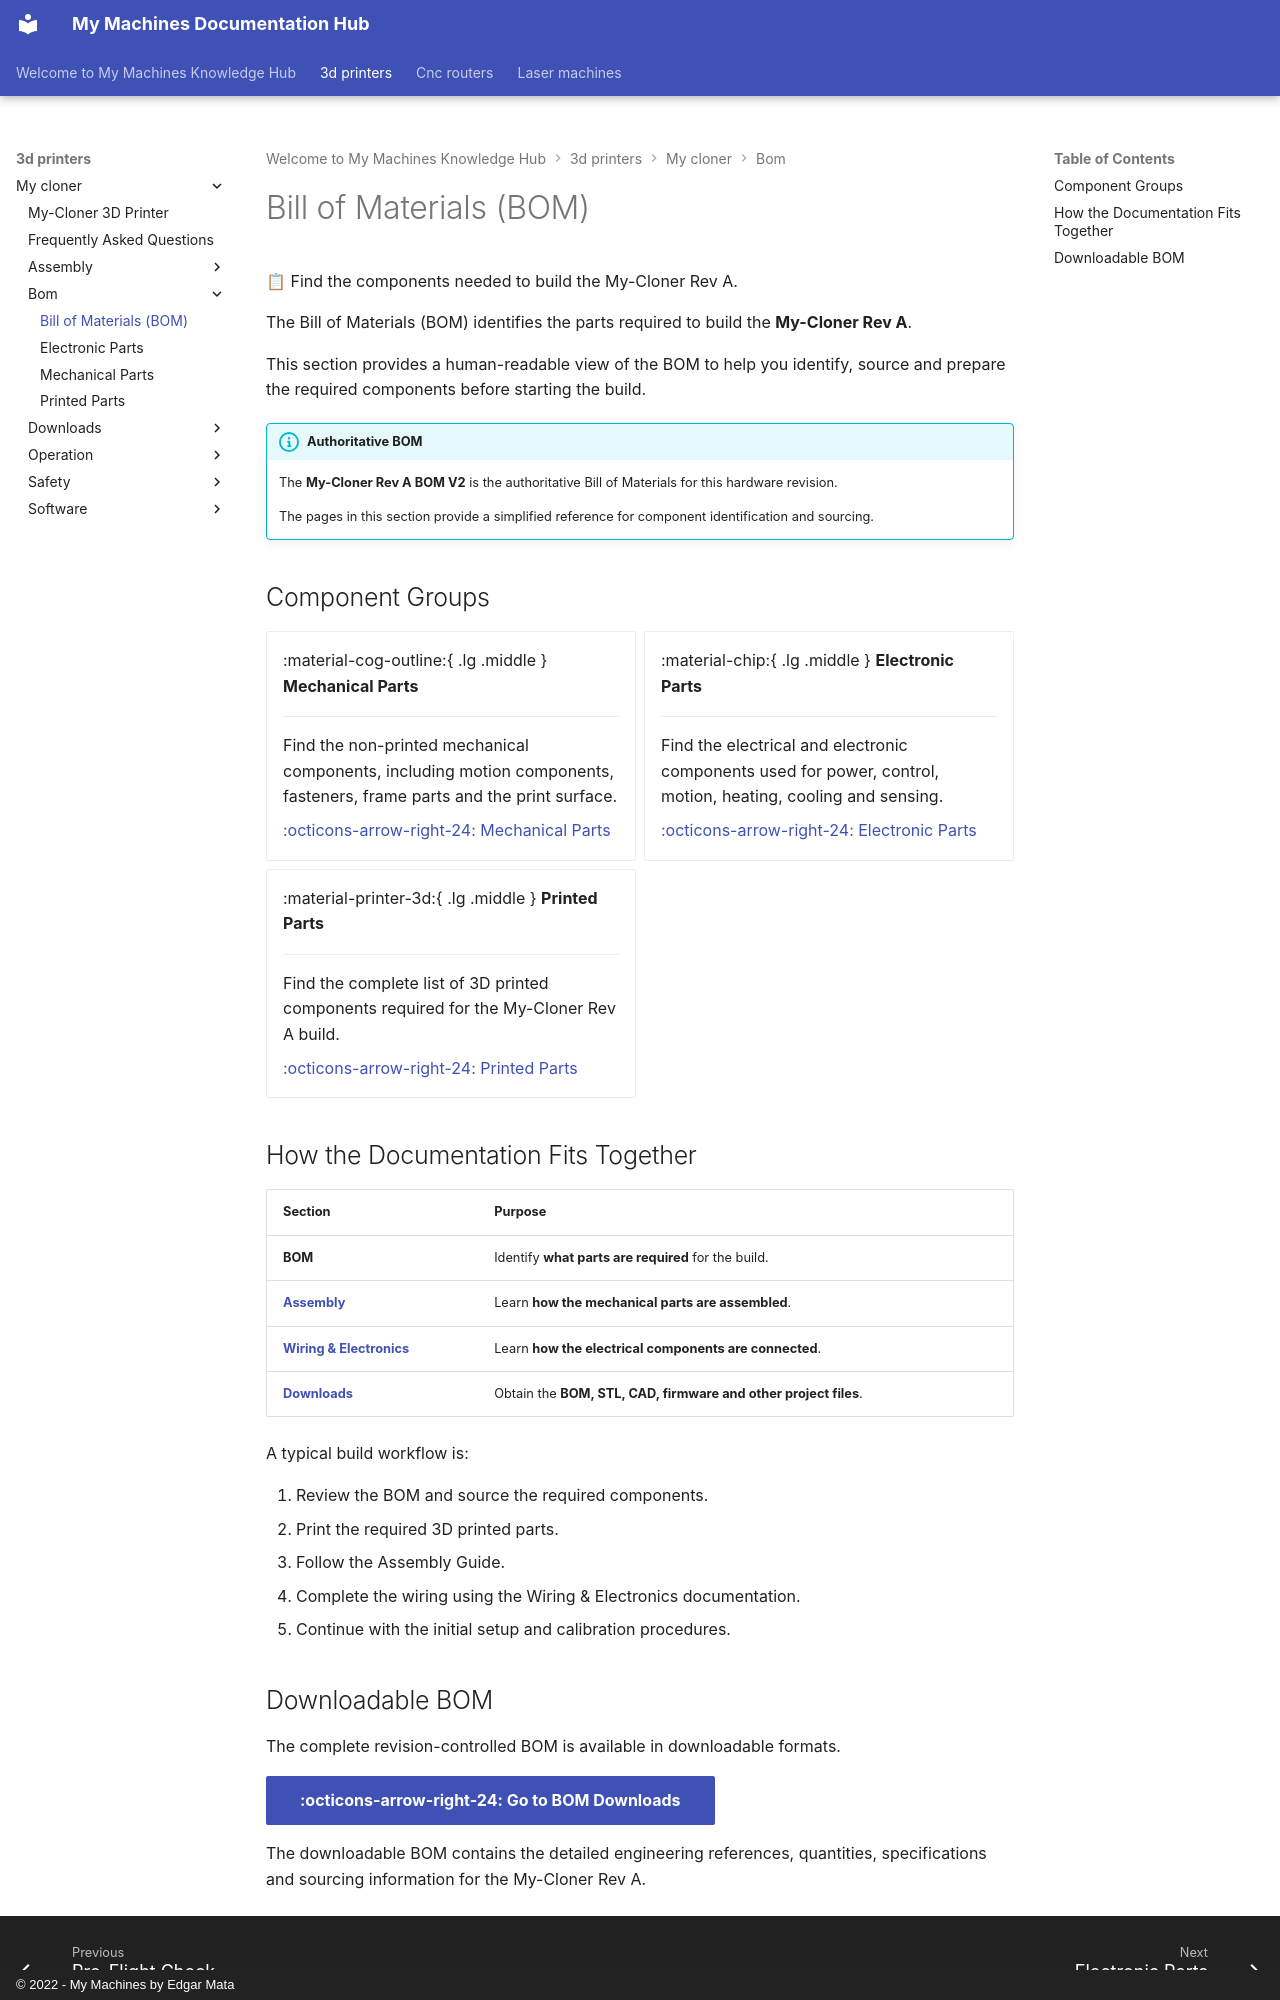

repository: EdgarMata/MY-Machines-Docs · page: 3d-printers/my-cloner/bom/index.html · generator: mkdocs · copyright: © 2022 - My Machines by Edgar Mata

# Bill of Materials (BOM)

<div class="announcement">
  <p>📋 Find the components needed to build the My-Cloner Rev A.</p>
</div>

The Bill of Materials (BOM) identifies the parts required to build the **My-Cloner Rev A**.

This section provides a human-readable view of the BOM to help you identify, source and prepare the required components before starting the build.

!!! info "Authoritative BOM"
    The **My-Cloner Rev A BOM V2** is the authoritative Bill of Materials for this hardware revision.

    The pages in this section provide a simplified reference for component identification and sourcing.

## Component Groups

<div class="grid cards" markdown>

-   :material-cog-outline:{ .lg .middle } __Mechanical Parts__

    ---

    Find the non-printed mechanical components, including motion components, fasteners, frame parts and the print surface.

    [:octicons-arrow-right-24: Mechanical Parts](mechanical-parts.md)

-   :material-chip:{ .lg .middle } __Electronic Parts__

    ---

    Find the electrical and electronic components used for power, control, motion, heating, cooling and sensing.

    [:octicons-arrow-right-24: Electronic Parts](electronic-parts.md)

-   :material-printer-3d:{ .lg .middle } __Printed Parts__

    ---

    Find the complete list of 3D printed components required for the My-Cloner Rev A build.

    [:octicons-arrow-right-24: Printed Parts](printed-parts.md)

</div>

## How the Documentation Fits Together

| Section | Purpose |
|---|---|
| **BOM** | Identify **what parts are required** for the build. |
| [**Assembly**](../assembly/01_introduction.md) | Learn **how the mechanical parts are assembled**. |
| [**Wiring & Electronics**](../wiring/index.md) | Learn **how the electrical components are connected**. |
| [**Downloads**](../downloads/index.md) | Obtain the **BOM, STL, CAD, firmware and other project files**. |

A typical build workflow is:

1. Review the BOM and source the required components.
2. Print the required 3D printed parts.
3. Follow the Assembly Guide.
4. Complete the wiring using the Wiring & Electronics documentation.
5. Continue with the initial setup and calibration procedures.
